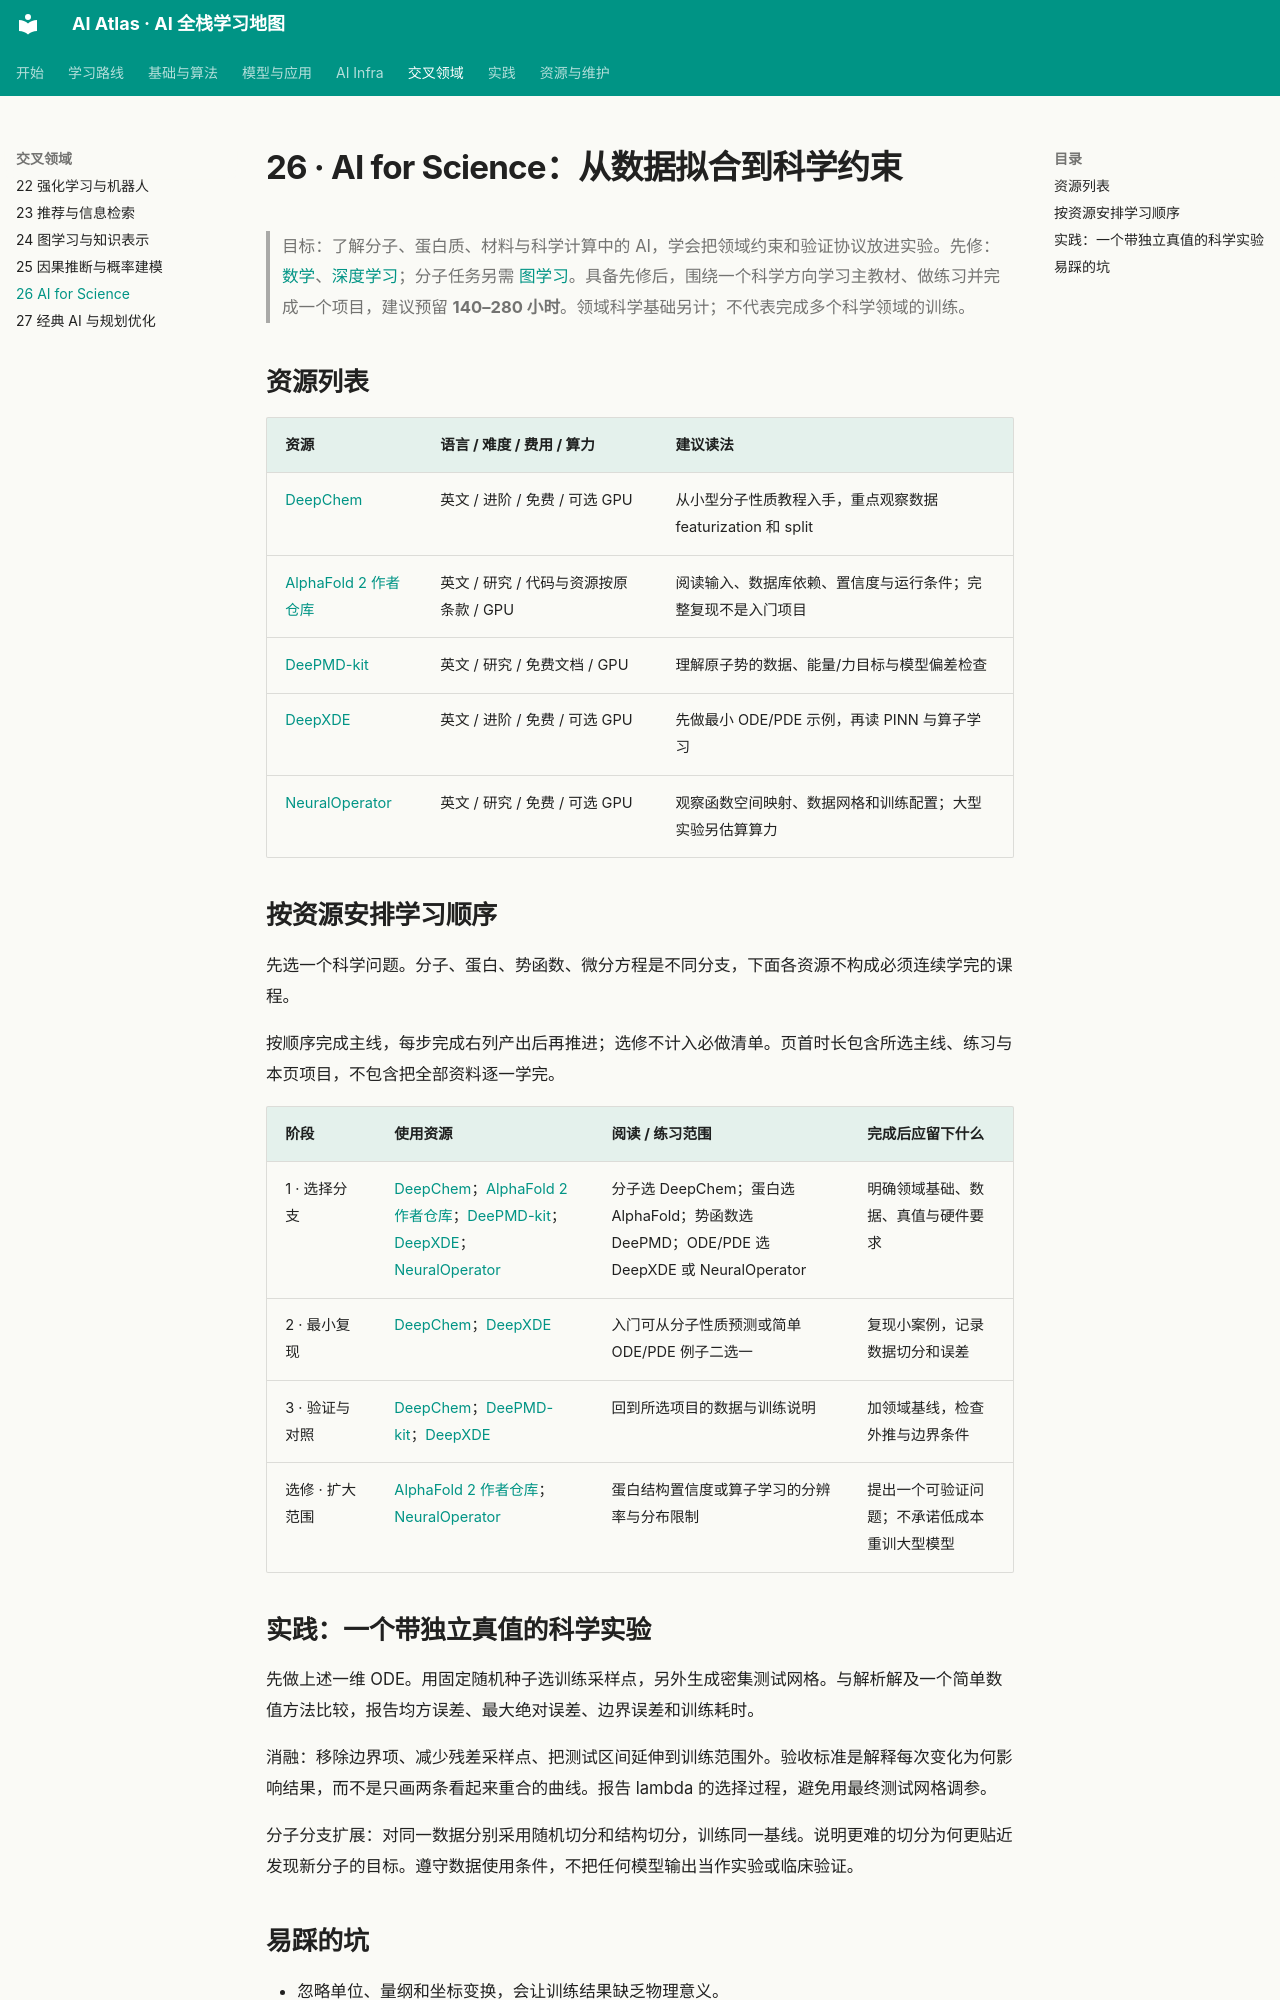

repository: Xander-26Code/AI-Altas · page: topics/26-ai-for-science.html · generator: mkdocs

# 26 · AI for Science：从数据拟合到科学约束

> 目标：了解分子、蛋白质、材料与科学计算中的 AI，学会把领域约束和验证协议放进实验。先修：[数学](01-math.md)、[深度学习](05-deep-learning.md)；分子任务另需 [图学习](24-graphs.md)。具备先修后，围绕一个科学方向学习主教材、做练习并完成一个项目，建议预留 **140–280 小时**。领域科学基础另计；不代表完成多个科学领域的训练。

## 资源列表

| 资源 | 语言 / 难度 / 费用 / 算力 | 建议读法 |
|---|---|---|
| [DeepChem](https://deepchem.io/) | 英文 / 进阶 / 免费 / 可选 GPU | 从小型分子性质教程入手，重点观察数据 featurization 和 split |
| [AlphaFold 2 作者仓库](https://github.com/google-deepmind/alphafold) | 英文 / 研究 / 代码与资源按原条款 / GPU | 阅读输入、数据库依赖、置信度与运行条件；完整复现不是入门项目 |
| [DeePMD-kit](https://docs.deepmodeling.com/projects/deepmd/en/latest/) | 英文 / 研究 / 免费文档 / GPU | 理解原子势的数据、能量/力目标与模型偏差检查 |
| [DeepXDE](https://deepxde.readthedocs.io/en/latest/) | 英文 / 进阶 / 免费 / 可选 GPU | 先做最小 ODE/PDE 示例，再读 PINN 与算子学习 |
| [NeuralOperator](https://neuraloperator.github.io/dev/) | 英文 / 研究 / 免费 / 可选 GPU | 观察函数空间映射、数据网格和训练配置；大型实验另估算算力 |

## 按资源安排学习顺序

先选一个科学问题。分子、蛋白、势函数、微分方程是不同分支，下面各资源不构成必须连续学完的课程。

按顺序完成主线，每步完成右列产出后再推进；选修不计入必做清单。页首时长包含所选主线、练习与本页项目，不包含把全部资料逐一学完。

| 阶段 | 使用资源 | 阅读 / 练习范围 | 完成后应留下什么 |
|---|---|---|---|
| 1 · 选择分支 | [DeepChem](https://deepchem.io/)；[AlphaFold 2 作者仓库](https://github.com/google-deepmind/alphafold)；[DeePMD-kit](https://docs.deepmodeling.com/projects/deepmd/en/latest/)；[DeepXDE](https://deepxde.readthedocs.io/en/latest/)；[NeuralOperator](https://neuraloperator.github.io/dev/) | 分子选 DeepChem；蛋白选 AlphaFold；势函数选 DeePMD；ODE/PDE 选 DeepXDE 或 NeuralOperator | 明确领域基础、数据、真值与硬件要求 |
| 2 · 最小复现 | [DeepChem](https://deepchem.io/)；[DeepXDE](https://deepxde.readthedocs.io/en/latest/) | 入门可从分子性质预测或简单 ODE/PDE 例子二选一 | 复现小案例，记录数据切分和误差 |
| 3 · 验证与对照 | [DeepChem](https://deepchem.io/)；[DeePMD-kit](https://docs.deepmodeling.com/projects/deepmd/en/latest/)；[DeepXDE](https://deepxde.readthedocs.io/en/latest/) | 回到所选项目的数据与训练说明 | 加领域基线，检查外推与边界条件 |
| 选修 · 扩大范围 | [AlphaFold 2 作者仓库](https://github.com/google-deepmind/alphafold)；[NeuralOperator](https://neuraloperator.github.io/dev/) | 蛋白结构置信度或算子学习的分辨率与分布限制 | 提出一个可验证问题；不承诺低成本重训大型模型 |
